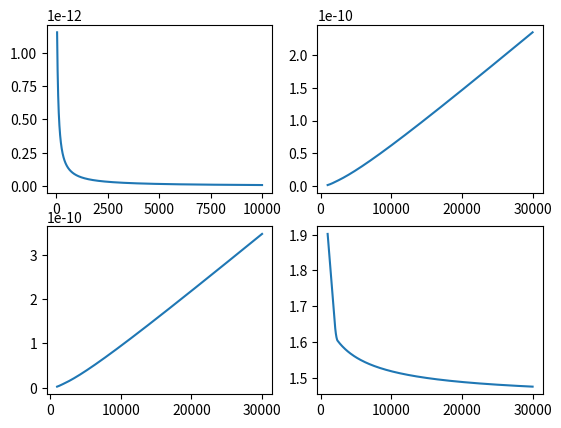

Recreate this plot in Python.
import numpy as np
import matplotlib.pyplot as plt
import sympy as sp


def sym():
    w, L, V, r_2, r_3, R = sp.symbols('w,L,V,r_2,r_3,R')
    Z, Z_b, P = sp.symbols('Z,Z_b,P')

    Z = w*L*1j + r_2 + (1/(r_3 - w*L*1j)+1/R)**-1
    Z_b = (Z*Z.conjugate())**(1/2)
    inner = (1-w*L/Z_b-r_2/Z_b)
    P = V**2*inner**2/R
    P = P.collect(R)
    R_max = sp.diff(P,R)
    return R_max


def find_P(w, R, L):
    I = 1
    M = L*10**-5
    V = w*I*M
    LT = 1*10**-3
    r_2 = 17
    r_3 = 1*10**-1


    Z = w*L*1j + r_2 + (1/(r_3 - w*L*1j)+1/R)**-1
    Z_b = (Z*Z.conjugate())**(1/2)
    P = V**2*(1-w*L/Z_b-r_2/Z_b)**2/R
    N = P/(w*LT*I**2)
    return N

R = np.linspace(50,1*10**4,10**4)


f_m = 30*10**3
fs = np.linspace(1000,f_m, 1000)

L_1 = 1*10**-3
N_1 = [max(find_P(w, R, L_1)) for w in 2*np.pi*fs]
N_1 = np.array(N_1)

L_2 = 1.2*10**-3
N_2 = [max(find_P(w, R, L_2)) for w in 2*np.pi*fs]
N_2 = np.array(N_2)

N = find_P(2*np.pi*1*10**3, R, L_1)


fig, ((ax1, ax2), (ax3, ax4)) = plt.subplots(2,2)
ax1.plot(R, N)
ax2.plot(fs, N_1)
ax3.plot(fs, N_2)
ax4.plot(fs, N_2/N_1)

plt.show()
